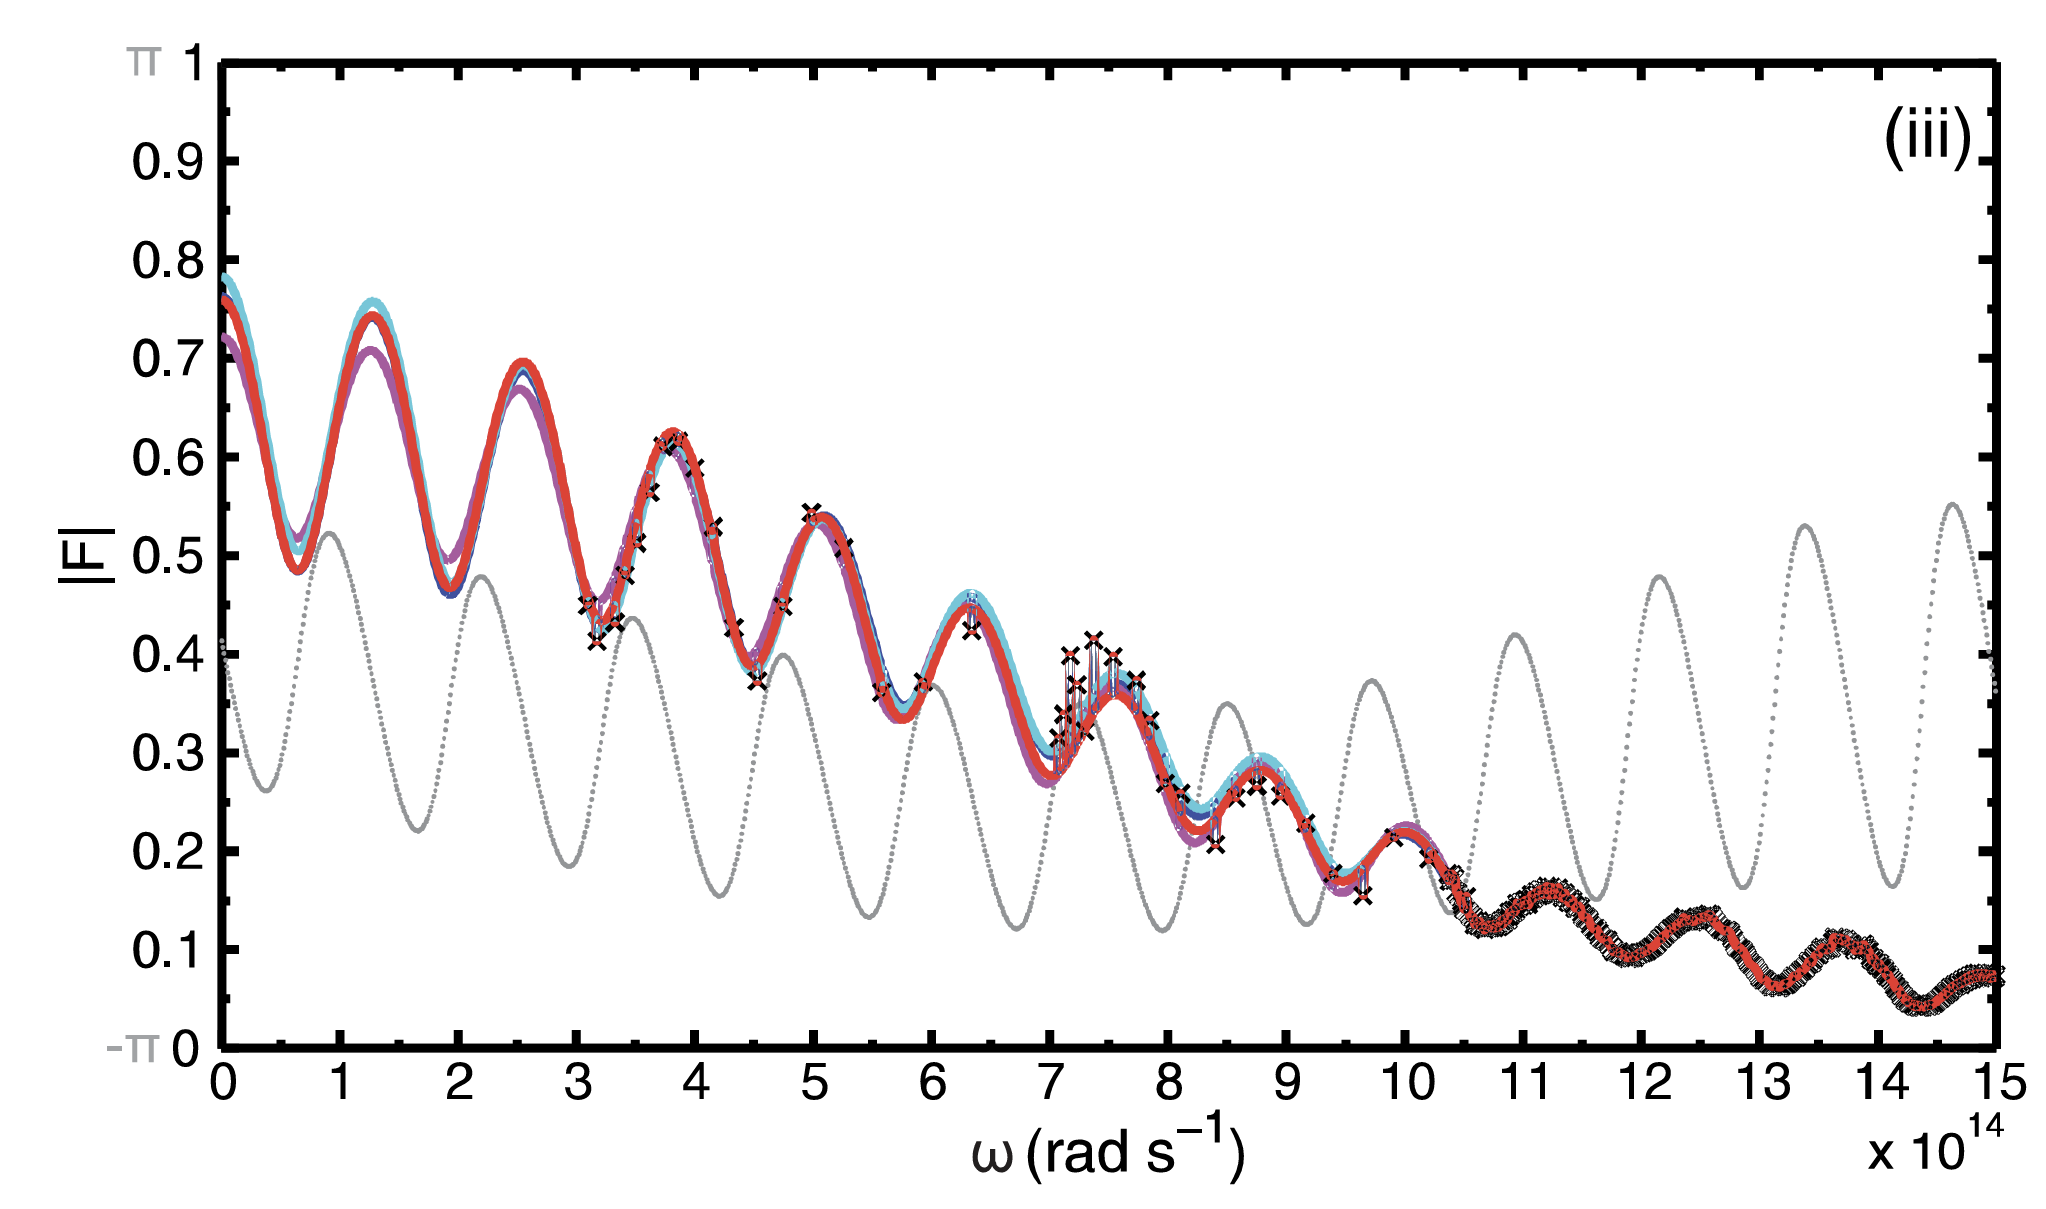

The table this chart was drawn from, first rows:
0.05755545388397665, 0.7503920077133774
0.11, 0.7402
0.1468, 0.7278
0.1722, 0.7168
0.2082, 0.7043
0.2248, 0.6914
0.2493, 0.6791
0.2746, 0.6668
0.2873, 0.6553
0.3126, 0.6428
0.3348, 0.6285
0.3463, 0.6168
0.3696, 0.6034
0.3902, 0.5881
0.4119, 0.5721
0.4371, 0.5586
0.4603, 0.5462
0.476, 0.5344
0.5043, 0.5191
0.5356, 0.5046
0.5658, 0.493
0.6015, 0.4827
0.6747, 0.4794
0.7318, 0.4903
0.7736, 0.5057
0.8021, 0.5195
0.8275, 0.5344
0.8536, 0.5485
0.8739, 0.5612
0.8967, 0.5752
0.9188, 0.5873
0.9321, 0.5992
0.9534, 0.613
0.971, 0.6266
0.9982, 0.6402
1.024, 0.655
1.052, 0.668
1.068, 0.6803
1.089, 0.6915
1.121, 0.7027
1.152, 0.7153
1.191, 0.7264
1.249, 0.7358
1.34, 0.7331
1.385, 0.7227
1.427, 0.7117
1.447, 0.7005
1.477, 0.6893
1.502, 0.6773
1.524, 0.6637
1.543, 0.651
1.572, 0.6381
1.587, 0.6263
1.609, 0.6129
1.621, 0.599
1.646, 0.5859
1.667, 0.5739
1.68, 0.5628
1.703, 0.5494
1.726, 0.5372
1.738, 0.5259
... 289 more rows
